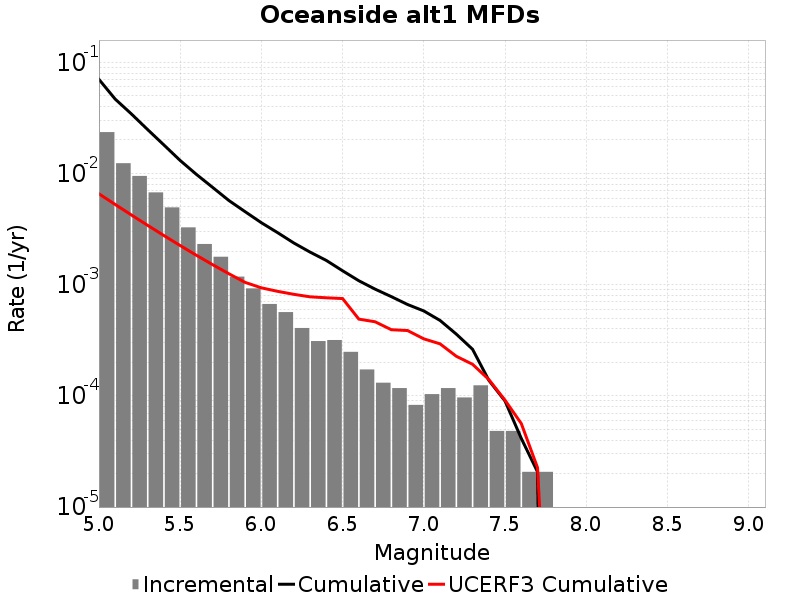

The file beside this chart, header and first rows:
Magnitude, Incremental Rate, Cumulative Rate, UCERF3 Cumulative Rate
5.05, 0.02355, 0.07022, 0.006563
5.15, 0.01237, 0.04667, 0.005266
5.25, 0.0095, 0.0343, 0.004235
5.35, 0.006757, 0.0248, 0.003416
5.45, 0.004954, 0.01805, 0.002766
5.55, 0.003275, 0.01309, 0.002249
5.65, 0.002322, 0.009818, 0.001839
5.75, 0.001783, 0.007497, 0.001513
5.85, 0.001181, 0.005714, 0.001254
5.95, 9.2584617E-4, 0.004533, 0.001048
6.05, 6.702021E-4, 0.003607, 9.3666255E-4
6.15, 5.665626E-4, 0.002936, 8.709473E-4
6.25, 4.0764868E-4, 0.00237, 8.188706E-4
6.35, 3.109185E-4, 0.001962, 7.7750464E-4
6.45, 3.178278E-4, 0.001651, 7.622301E-4
6.55, 2.487348E-4, 0.001333, 7.5009704E-4
6.65, 1.727325E-4, 0.001085, 4.9008126E-4
6.75, 1.312767E-4, 9.120276E-4, 4.6385662E-4
6.85, 1.174581E-4, 7.807509E-4, 3.9353097E-4
6.95, 8.2911596E-5, 6.6329277E-4, 3.869313E-4
7.05, 1.036395E-4, 5.803812E-4, 3.2563083E-4
7.15, 1.174581E-4, 4.767417E-4, 2.9366722E-4
7.25, 9.67302E-5, 3.592836E-4, 2.2703712E-4
7.35, 1.243674E-4, 2.625534E-4, 1.9232715E-4
7.45, 4.83651E-5, 1.3818599E-4, 1.4039171E-4
7.55, 4.83651E-5, 8.98209E-5, 9.1379334E-5
7.65, 2.0727899E-5, 4.1455798E-5, 5.6408473E-5
7.75, 2.0727899E-5, 2.0727899E-5, 2.2631259E-5
7.85, 0.0, 0.0, 3.9259817E-8
7.95, 0.0, 0.0, 0.0
8.05, 0.0, 0.0, 0.0
8.15, 0.0, 0.0, 0.0
8.25, 0.0, 0.0, 0.0
8.35, 0.0, 0.0, 0.0
8.45, 0.0, 0.0, 0.0
8.55, 0.0, 0.0, 0.0
8.65, 0.0, 0.0, 0.0
8.75, 0.0, 0.0, 0.0
8.85, 0.0, 0.0, 0.0
8.95, 0.0, 0.0, 0.0
9.05, 0.0, 0.0, 0.0
